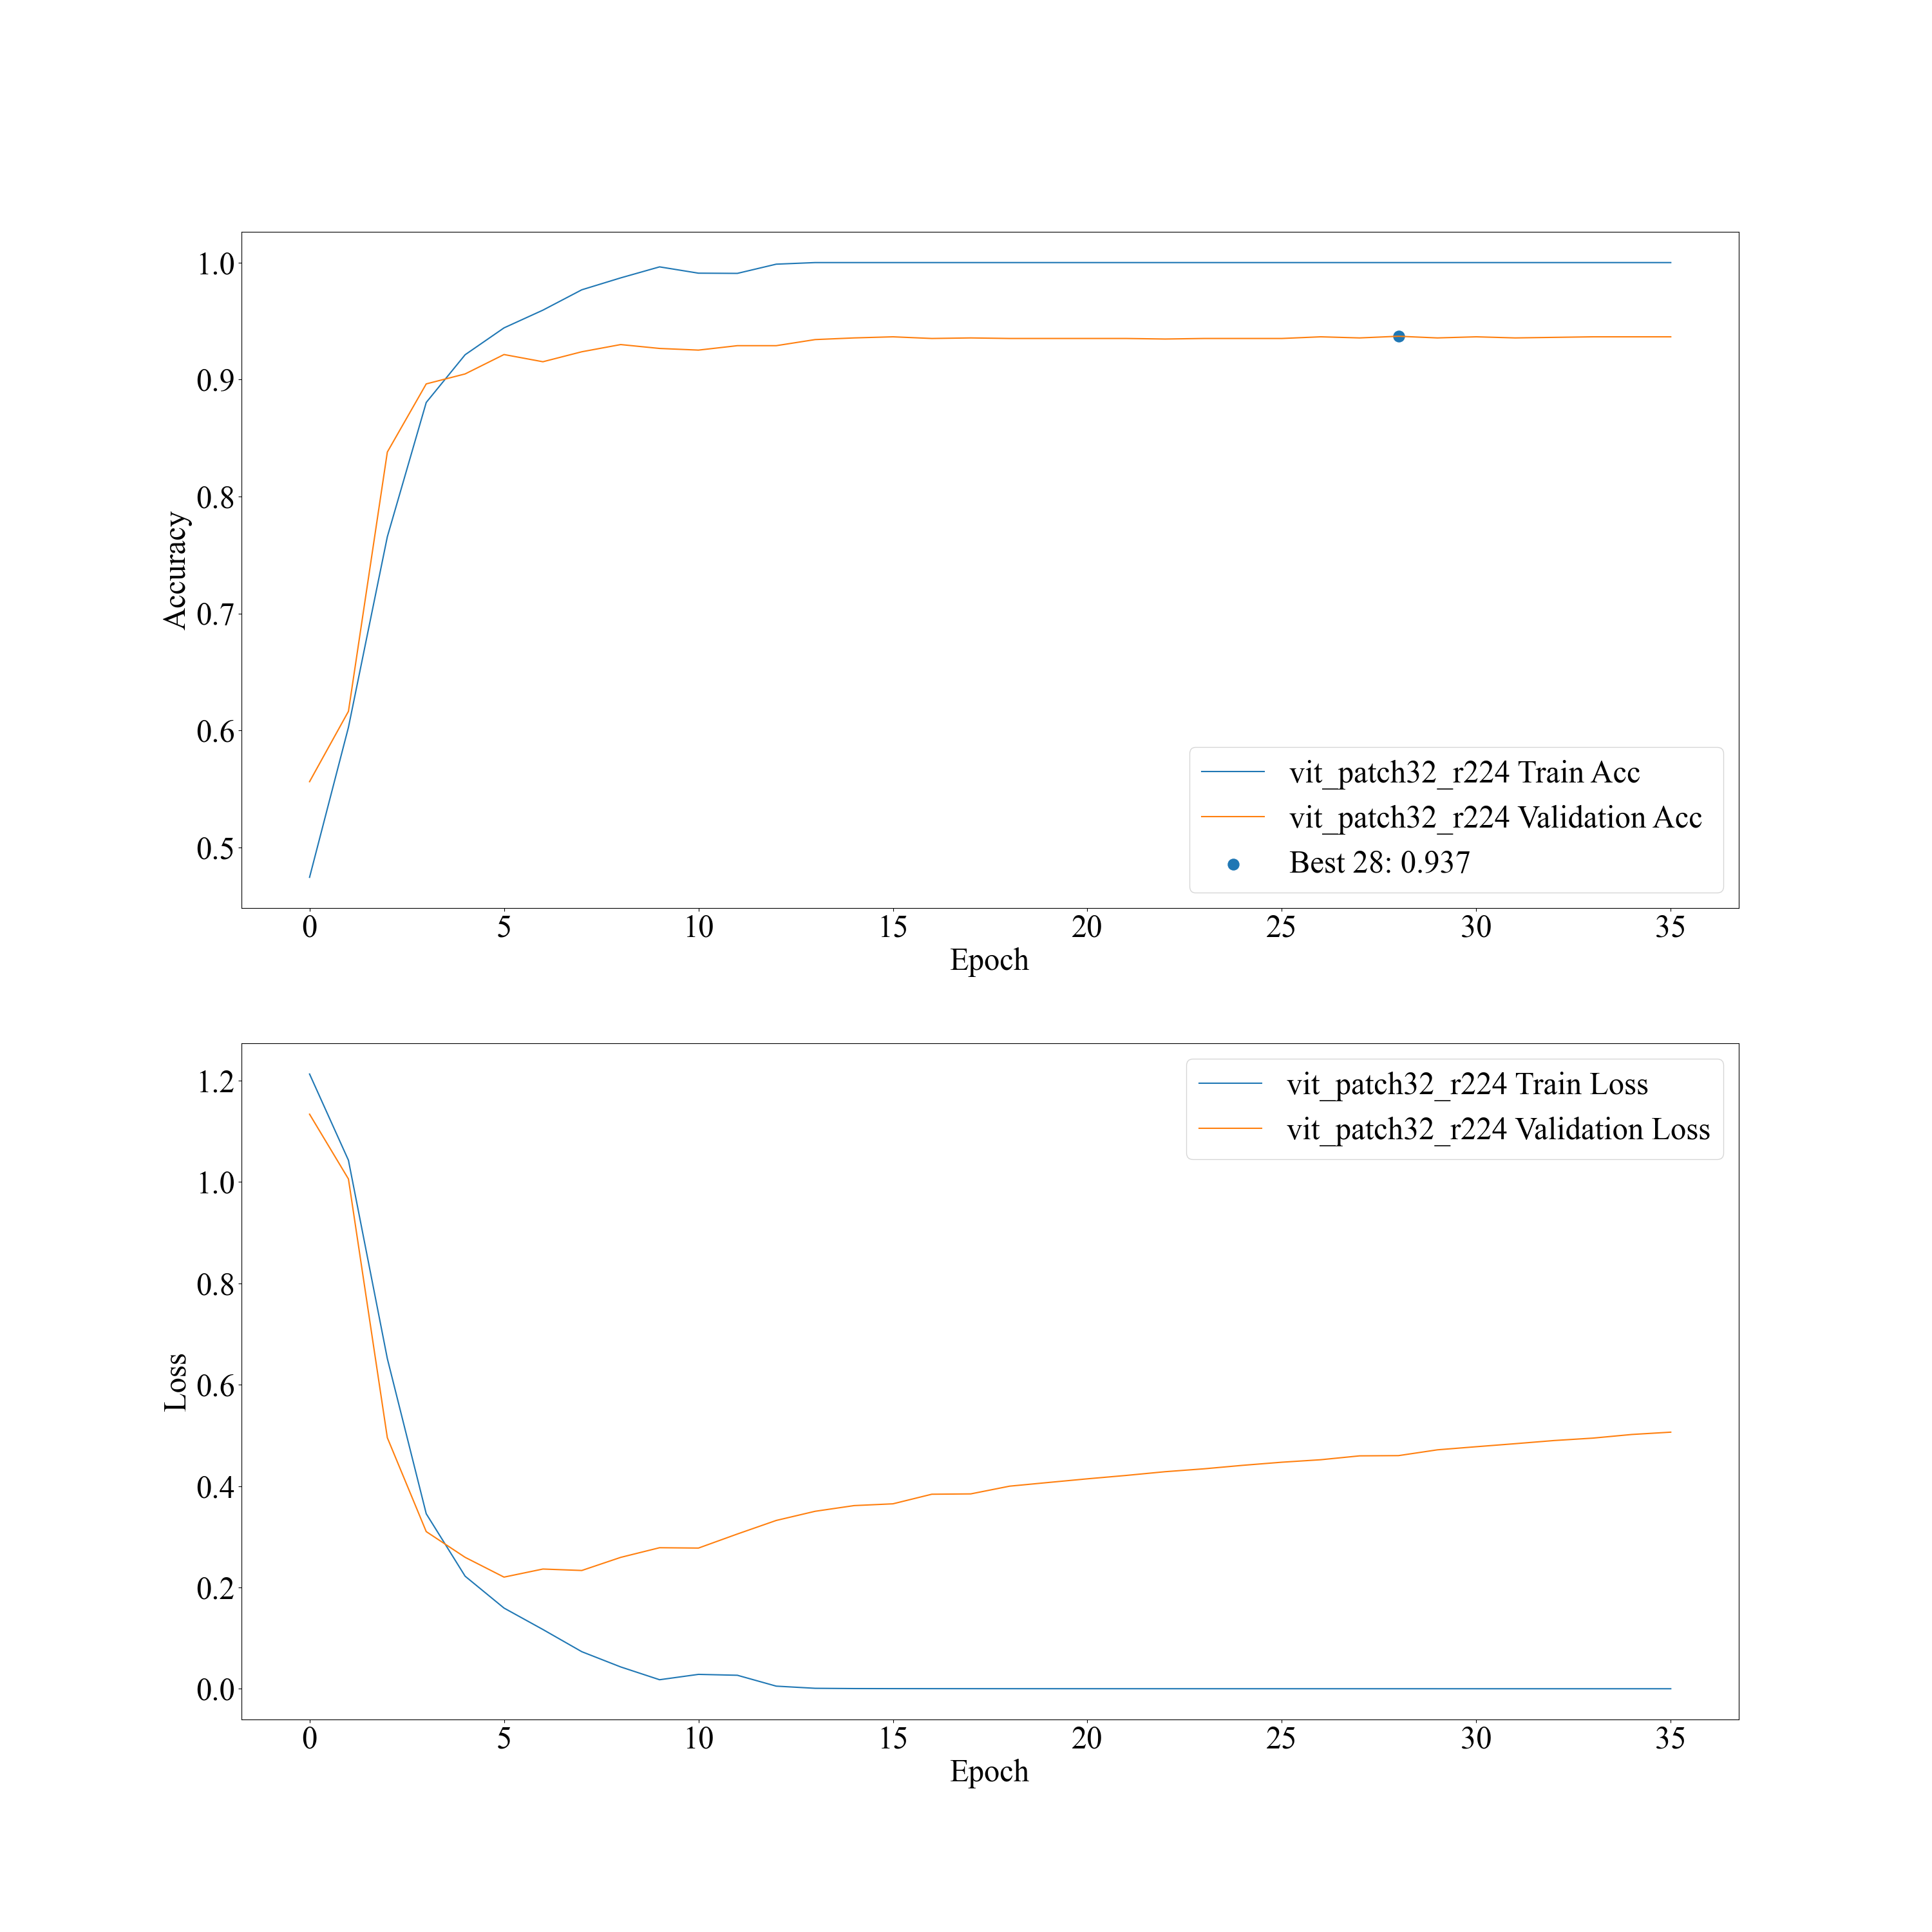

Data behind this chart, as committed beside it:
, epoch, valid_acc, train_acc, valid_loss, train_loss, average time per epoch
0, 0, 0.5563, 0.4746, 1.134, 1.213, 2601.99/30 = 85.733
1, 1, 0.6165, 0.6028, 1.006, 1.043, 
2, 2, 0.8381, 0.7657, 0.4954, 0.6515, 
3, 3, 0.8963, 0.8804, 0.3101, 0.3454, 
4, 4, 0.9048, 0.9212, 0.2593, 0.2221, 
5, 5, 0.9214, 0.9442, 0.2203, 0.1592, 
6, 6, 0.9152, 0.9593, 0.2362, 0.1169, 
7, 7, 0.9238, 0.9767, 0.2334, 0.07312, 
8, 8, 0.9299, 0.9869, 0.2592, 0.04305, 
9, 9, 0.9266, 0.9963, 0.2783, 0.0178, 
10, 10, 0.9252, 0.9909, 0.2776, 0.02837, 
11, 11, 0.929, 0.9908, 0.3054, 0.02661, 
12, 12, 0.929, 0.9986, 0.3321, 0.005147, 
13, 13, 0.9342, 1, 0.3502, 0.0008904, 
14, 14, 0.9356, 1, 0.3614, 0.0003682, 
15, 15, 0.9366, 1, 0.3649, 0.0002594, 
16, 16, 0.9351, 1, 0.3839, 0.0002015, 
17, 17, 0.9356, 1, 0.3845, 0.0001602, 
18, 18, 0.9351, 1, 0.3998, 0.0001302, 
19, 19, 0.9351, 1, 0.4071, 0.0001079, 
20, 20, 0.9351, 1, 0.4143, 9.03E-05, 
21, 21, 0.9351, 1, 0.421, 7.60E-05, 
22, 22, 0.9347, 1, 0.4283, 6.41E-05, 
23, 23, 0.9351, 1, 0.434, 5.46E-05, 
24, 24, 0.9351, 1, 0.4409, 4.70E-05, 
25, 25, 0.9351, 1, 0.447, 4.03E-05, 
26, 26, 0.9366, 1, 0.4519, 3.47E-05, 
27, 27, 0.9356, 1, 0.4596, 2.99E-05, 
28, 28, 0.937, 1, 0.46, 2.59E-05, 
29, 29, 0.9356, 1, 0.4715, 2.25E-05, 
30, 30, 0.9366, 1, 0.4776, 1.96E-05, 
31, 31, 0.9356, 1, 0.4836, 1.71E-05, 
32, 32, 0.9361, 1, 0.4898, 1.49E-05, 
33, 33, 0.9366, 1, 0.4946, 1.30E-05, 
34, 34, 0.9366, 1, 0.5018, 1.13E-05, 
35, 35, 0.9366, 1, 0.5064, 9.89E-06, 
